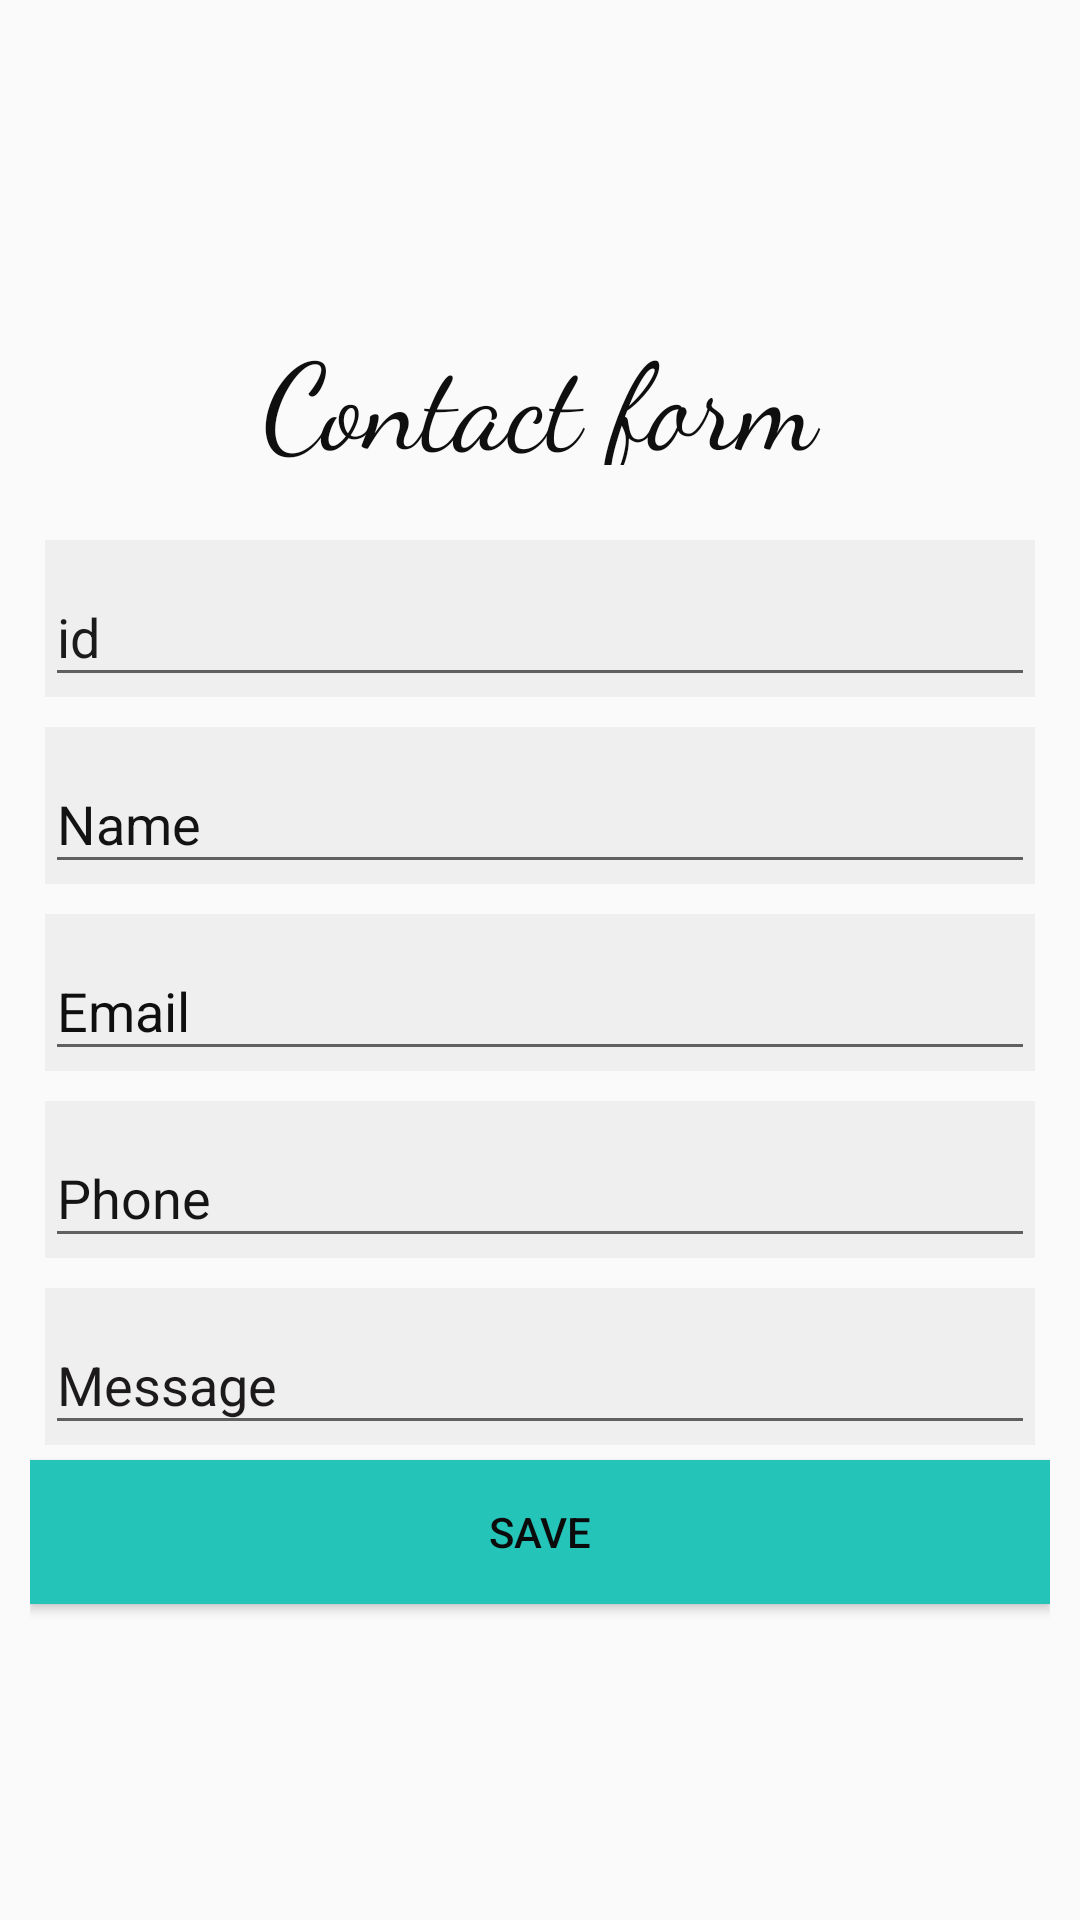

Layout XML and referenced resources for this Android screen:
<!-- AndroidManifest.xml: application theme AppTheme -->
<!-- res/layout/activity_add_data.xml -->
<?xml version="1.0" encoding="utf-8"?>
<LinearLayout xmlns:android="http://schemas.android.com/apk/res/android"
    xmlns:app="http://schemas.android.com/apk/res-auto"
    xmlns:tools="http://schemas.android.com/tools"
    android:layout_width="match_parent"
    android:layout_height="match_parent"
    android:background="@drawable/form"
    tools:context=".AddDataActivity">
<LinearLayout
    android:layout_width="match_parent"
    android:layout_height="match_parent"
    android:orientation="vertical"
    android:gravity="center"
    android:layout_margin="10dp">

    <TextView
        android:layout_width="match_parent"
        android:layout_height="50dp"
        android:text="Contact form"
        android:textSize="40dp"
        android:gravity="center"
        android:textColor="#100F0F"
        android:fontFamily="cursive"
        android:layout_marginBottom="20dp"/>

    <com.google.android.material.textfield.TextInputLayout
        android:layout_width="match_parent"
        android:layout_height="wrap_content"
        android:layout_margin="5dp"
        android:background="#1e9c9b9b"
        android:textColorHint="#1C1B1B">
     <EditText
    android:id="@+id/id"
    android:layout_width="match_parent"
    android:layout_height="wrap_content"
    android:hint="id"
    android:textColorHint="#221F1F"
    android:textColor="#100F0F"
    android:singleLine="true"/>
    </com.google.android.material.textfield.TextInputLayout>
    <com.google.android.material.textfield.TextInputLayout
        android:layout_width="match_parent"
        android:layout_height="wrap_content"
        android:layout_margin="5dp"
        android:background="#1e9c9b9b"
        android:textColorHint="#131313">
        <EditText
            android:id="@+id/name"
            android:layout_width="match_parent"
            android:layout_height="wrap_content"
            android:hint="Name"
            android:textColorHint="#0E0E0E"
            android:textColor="#100F0F"
            android:singleLine="true"/>
    </com.google.android.material.textfield.TextInputLayout>
    <com.google.android.material.textfield.TextInputLayout
        android:layout_width="match_parent"
        android:layout_height="wrap_content"
        android:layout_margin="5dp"
        android:background="#1e9c9b9b"
        android:textColorHint="#100F0F">
        <EditText
            android:id="@+id/email"
            android:layout_width="match_parent"
            android:layout_height="wrap_content"
            android:hint="Email"
            android:textColorHint="#232222"
            android:textColor="#1E1D1D"
            android:singleLine="true"/>
    </com.google.android.material.textfield.TextInputLayout>
    <com.google.android.material.textfield.TextInputLayout
        android:layout_width="match_parent"
        android:layout_height="wrap_content"
        android:layout_margin="5dp"
        android:background="#1e9c9b9b"
        android:textColorHint="#151515">
        <EditText
            android:id="@+id/phone"
            android:layout_width="match_parent"
            android:layout_height="wrap_content"
            android:hint="Phone"
            android:textColorHint="#191818"
            android:textColor="#191818"
            android:singleLine="true"/>
    </com.google.android.material.textfield.TextInputLayout>
    <com.google.android.material.textfield.TextInputLayout
        android:layout_width="match_parent"
        android:layout_height="wrap_content"
        android:layout_margin="5dp"
        android:background="#1e9c9b9b"
        android:textColorHint="#1C1A1A">
        <EditText
            android:id="@+id/message"
            android:layout_width="match_parent"
            android:layout_height="wrap_content"
            android:hint="Message"
            android:textColorHint="#1C1B1B"
            android:textColor="#191818"
            android:singleLine="true"/>
    </com.google.android.material.textfield.TextInputLayout>
    <Button
        android:id="@+id/save"
        android:layout_width="match_parent"
        android:layout_height="wrap_content"
        android:text="Save"
        android:background="#24c4b9"
        android:textColor="#0b0b0b" />
</LinearLayout>

</LinearLayout>
<!-- resources referenced by this layout -->
<resources>
  <style name="AppTheme" parent="Theme.AppCompat.Light.NoActionBar">
          
          <item name="colorPrimary">#2d2d2d</item>
          <item name="colorPrimaryDark">#090909</item>
          <item name="colorAccent">@color/colorAccent</item>
      </style>
  <color name="colorAccent">#03DAC5</color>
</resources>
